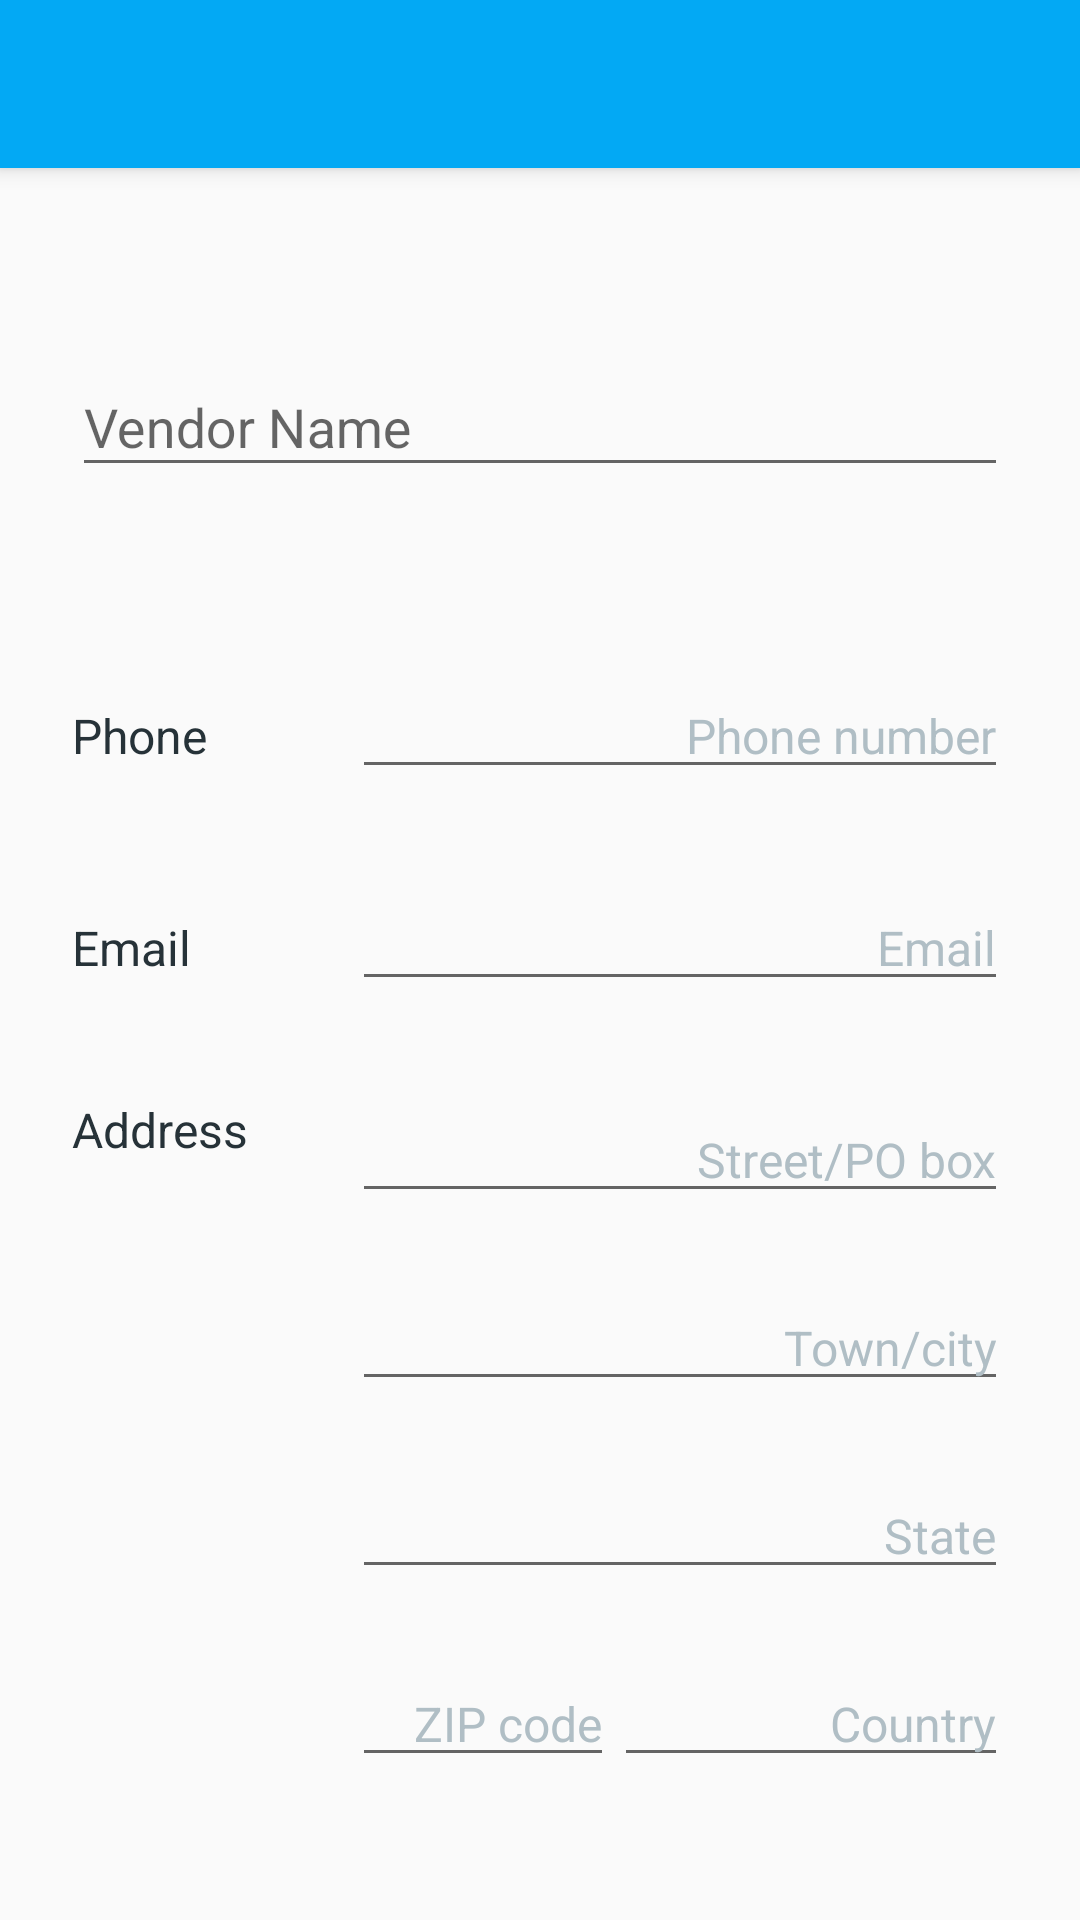

The Android layout XML behind this screen, and the referenced resources:
<!-- AndroidManifest.xml: application theme AppTheme -->
<!-- res/layout/activity_add_vendors.xml -->
<?xml version="1.0" encoding="utf-8"?>
<LinearLayout xmlns:android="http://schemas.android.com/apk/res/android"
    xmlns:tools="http://schemas.android.com/tools"
    android:layout_width="match_parent"
    android:layout_height="match_parent"
    android:orientation="vertical"
    tools:context="com.varma.shopkeeper.shopkeeper.AddVendorActivity">

    <android.support.v7.widget.Toolbar
        android:id="@+id/toolbarAddVendorActivity"
        android:layout_width="match_parent"
        android:layout_height="wrap_content"
        android:elevation="4dp"
        style="@style/AppTheme.Toolbar"
        tools:ignore="UnusedAttribute" />

    <android.support.v4.widget.NestedScrollView
        android:layout_width="match_parent"
        android:layout_height="match_parent">

        <LinearLayout
            android:id="@+id/linearLayout_main_addVendorActivity"
            android:layout_width="match_parent"
            android:layout_height="wrap_content"
            android:orientation="vertical"
            android:padding="24dp">

            <android.support.design.widget.TextInputLayout
                android:layout_width="match_parent"
                android:layout_height="wrap_content"
                android:layout_marginTop="30dp">

                <EditText
                    android:id="@+id/vendorName_addVendorActivity"
                    style="@style/AppTheme.EditText"
                    android:layout_width="match_parent"
                    android:layout_height="wrap_content"
                    android:hint="Vendor Name"
                    android:inputType="textCapWords" />

            </android.support.design.widget.TextInputLayout>

            <LinearLayout
                android:layout_width="match_parent"
                android:layout_height="wrap_content"
                android:layout_marginTop="62dp">

                <TextView
                    style="@style/AppTheme.TextView"
                    android:layout_width="0dp"
                    android:layout_height="wrap_content"
                    android:layout_weight="0.3"
                    android:text="Phone" />

                <EditText
                    android:id="@+id/vendorPhoneNumber_addVendorActivity"
                    style="@style/AppTheme.EditText"
                    android:layout_width="0dp"
                    android:layout_height="wrap_content"
                    android:layout_weight="0.7"
                    android:gravity="end"
                    android:hint="Phone number"
                    android:inputType="phone"
                    android:textSize="16sp" />

            </LinearLayout>


            <LinearLayout
                android:layout_width="match_parent"
                android:layout_height="wrap_content"
                android:layout_marginTop="32dp">

                <TextView
                    style="@style/AppTheme.TextView"
                    android:layout_width="0dp"
                    android:layout_height="wrap_content"
                    android:layout_weight="0.3"
                    android:text="Email" />

                <EditText
                    android:id="@+id/vendorEmail_addVendorActivity"
                    style="@style/AppTheme.EditText"
                    android:layout_width="0dp"
                    android:layout_height="wrap_content"
                    android:layout_weight="0.7"
                    android:gravity="end"
                    android:hint="Email"
                    android:inputType="textEmailAddress"
                    android:textSize="16sp" />

            </LinearLayout>

            <LinearLayout
                android:layout_width="match_parent"
                android:layout_height="wrap_content"
                android:layout_marginBottom="16dp"
                android:layout_marginTop="32dp">

                <TextView
                    style="@style/AppTheme.TextView"
                    android:layout_width="0dp"
                    android:layout_height="wrap_content"
                    android:layout_weight="0.3"
                    android:text="Address" />

                <LinearLayout
                    android:layout_width="0dp"
                    android:layout_height="wrap_content"
                    android:layout_weight="0.7"
                    android:orientation="vertical">

                    <EditText
                        android:id="@+id/vendorStreet_addVendorActivity"
                        style="@style/AppTheme.EditText"
                        android:layout_width="match_parent"
                        android:layout_height="wrap_content"
                        android:gravity="end"
                        android:hint="Street/PO box"
                        android:inputType="textCapWords|textMultiLine"
                        android:lines="5"
                        android:minLines="1"
                        android:textSize="16sp" />

                    <EditText
                        android:id="@+id/vendorTown_addVendorActivity"
                        style="@style/AppTheme.EditText"
                        android:layout_width="match_parent"
                        android:layout_height="wrap_content"
                        android:layout_marginTop="24dp"
                        android:gravity="end"
                        android:hint="Town/city"
                        android:inputType="textCapWords"
                        android:maxLines="1"
                        android:textSize="16sp" />

                    <EditText
                        android:id="@+id/vendorState_addVendorActivity"
                        style="@style/AppTheme.EditText"
                        android:layout_width="match_parent"
                        android:layout_height="wrap_content"
                        android:layout_marginTop="24dp"
                        android:gravity="end"
                        android:hint="State"
                        android:inputType="textCapWords"
                        android:maxLines="1"
                        android:textSize="16sp" />

                    <LinearLayout
                        android:layout_width="match_parent"
                        android:layout_height="wrap_content"
                        android:orientation="horizontal">

                        <EditText
                            android:id="@+id/vendorZipCode_addVendorActivity"
                            style="@style/AppTheme.EditText"
                            android:layout_width="0dp"
                            android:layout_height="wrap_content"
                            android:layout_marginTop="24dp"
                            android:layout_weight="0.4"
                            android:gravity="end"
                            android:hint="ZIP code"
                            android:inputType="number"
                            android:maxLines="1"
                            android:textSize="16sp" />

                        <EditText
                            android:id="@+id/vendorCountry_addVendorActivity"
                            style="@style/AppTheme.EditText"
                            android:layout_width="0dp"
                            android:layout_height="wrap_content"
                            android:layout_marginTop="24dp"
                            android:layout_weight="0.6"
                            android:gravity="end"
                            android:hint="Country"
                            android:inputType="textCapWords"
                            android:maxLines="1"
                            android:textSize="16sp" />

                    </LinearLayout>

                </LinearLayout>


            </LinearLayout>


            <Button
                android:id="@+id/saveVendorButton_addVendorActivity"
                style="@style/AppTheme.BorderlessButton.Colored"
                android:layout_width="wrap_content"
                android:layout_height="wrap_content"
                android:layout_gravity="center_horizontal"
                android:layout_marginBottom="40dp"
                android:layout_marginTop="60dp"
                android:text="Save"
                android:textSize="18sp" />

        </LinearLayout>



    </android.support.v4.widget.NestedScrollView>


</LinearLayout>
<!-- resources referenced by this layout -->
<resources>
  <style name="AppTheme.BorderlessButton.Colored" parent="AppTheme.BorderlessButton">
          <item name="android:textSize">20sp</item>
          <item name="android:background">@color/colorPrimary</item>
          <item name="android:textColor">@color/colorWhite</item>
          <item name="android:textAllCaps">false</item>
  
      </style>
  <style name="AppTheme.EditText" parent="ThemeOverlay.AppCompat.Light">
  
          <item name="colorControlHighlight">@color/colorPrimary</item>
          <item name="android:textColor">@color/colorPrimaryText</item>
          <item name="android:textColorHint">@color/colorSecondaryText</item>
          <item name="android:maxLines">1</item>
  
      </style>
  <style name="AppTheme.TextView" parent="ThemeOverlay.AppCompat.Light">
  
          <item name="android:textSize">16sp</item>
          <item name="android:textColor">@color/colorPrimaryText</item>
  
      </style>
  <style name="AppTheme.Toolbar" parent="Widget.AppCompat.ActionBar">
  
          <item name="theme">@style/ThemeOverlay.AppCompat.Dark.ActionBar</item>
          <item name="popupTheme">@style/AppTheme.PopupMenu</item>
          <item name="android:background">@color/colorPrimary</item>
  
      </style>
  <style name="AppTheme" parent="Theme.AppCompat.Light.NoActionBar">
          
          <item name="colorPrimary">@color/colorPrimary</item>
          <item name="colorPrimaryDark">@color/colorPrimaryDark</item>
          <item name="colorAccent">@color/colorAccent</item>
      </style>
  <style name="AppTheme.BorderlessButton" parent="ThemeOverlay.AppCompat.Light">
          <item name="colorControlHighlight">@color/colorPrimaryLight</item>
          <item name="android:textSize">24sp</item>
      </style>
  <color name="colorPrimary">#03A9F4</color>
  <color name="colorWhite">#FFFFFF</color>
  <color name="colorPrimaryText">#263238</color>
  <color name="colorSecondaryText">#B0BEC5</color>
  <style name="AppTheme.PopupMenu" parent="ThemeOverlay.AppCompat.Light">
  
          <item name="android:background">@color/colorWhite</item>
          <item name="android:textColor">@color/colorPrimaryText</item>
  
      </style>
  <color name="colorPrimaryDark">#0288D1</color>
  <color name="colorAccent">#03A9F4</color>
  <color name="colorPrimaryLight">#B3E5FC</color>
</resources>
